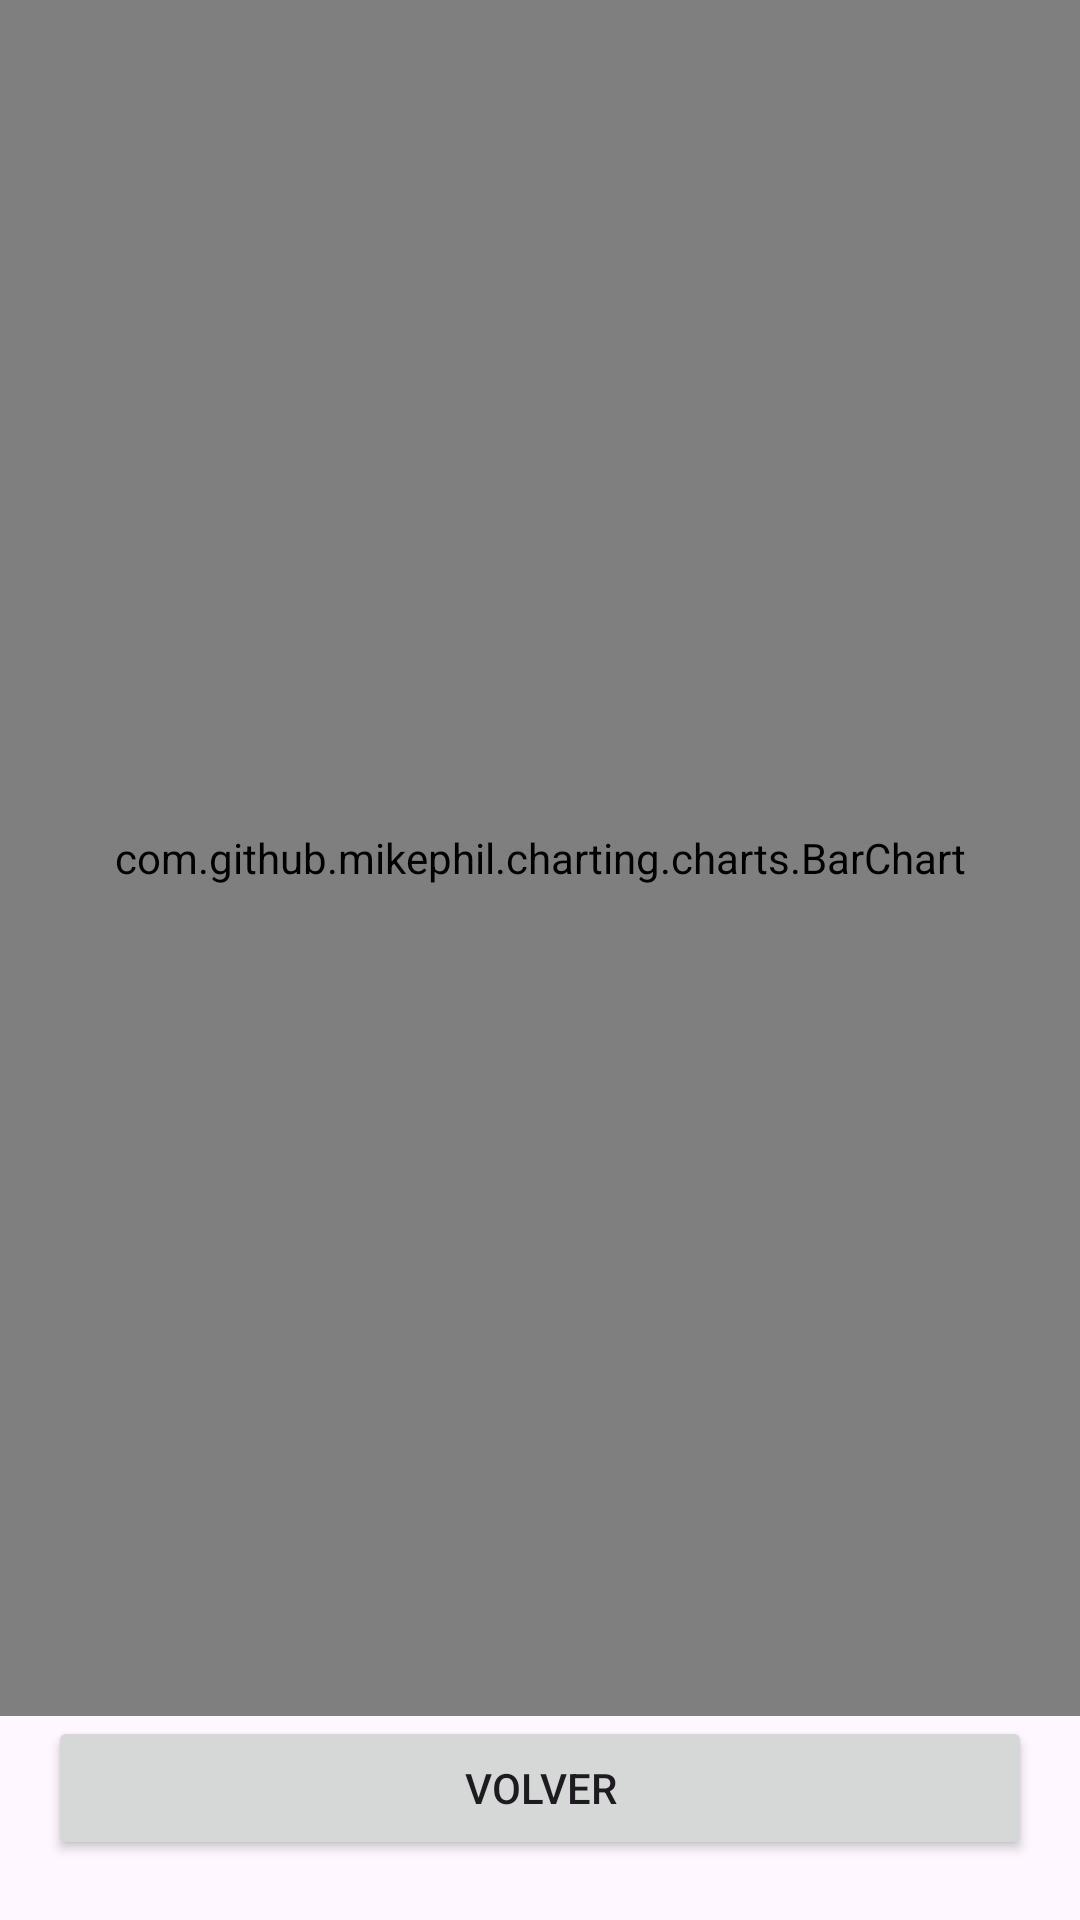

Here is an Android app screen rendered from its layout file. Give the layout XML and the strings, colors and styles it references.
<!-- AndroidManifest.xml: application theme Theme.Javier_castillo_20240622_1305 -->
<!-- res/layout/activity_grafico.xml -->
<?xml version="1.0" encoding="utf-8"?>
<androidx.constraintlayout.widget.ConstraintLayout xmlns:android="http://schemas.android.com/apk/res/android"
    xmlns:app="http://schemas.android.com/apk/res-auto"
    xmlns:tools="http://schemas.android.com/tools"
    android:id="@+id/main"
    android:layout_width="match_parent"
    android:layout_height="match_parent"
    tools:context=".grafico.GraficoActivity">

    <com.github.mikephil.charting.charts.BarChart
        android:id="@+id/barChart"
        android:layout_width="0dp"
        android:layout_height="0dp"
        app:layout_constraintBottom_toTopOf="@+id/goBack"
        app:layout_constraintEnd_toEndOf="parent"
        app:layout_constraintStart_toStartOf="parent"
        app:layout_constraintTop_toTopOf="parent" />

    <Button
        android:id="@+id/goBack"
        android:layout_width="0dp"
        android:layout_height="wrap_content"
        android:text="Volver"
        android:layout_marginHorizontal="16dp"
        android:layout_marginBottom="20dp"
        app:layout_constraintBottom_toBottomOf="parent"
        app:layout_constraintEnd_toEndOf="parent"
        app:layout_constraintStart_toStartOf="parent" />

</androidx.constraintlayout.widget.ConstraintLayout>
<!-- resources referenced by this layout -->
<resources>
  <style name="Theme.Javier_castillo_20240622_1305" parent="Base.Theme.Javier_castillo_20240622_1305" />
  <style name="Base.Theme.Javier_castillo_20240622_1305" parent="Theme.Material3.DayNight.NoActionBar">
          
          
      </style>
</resources>
